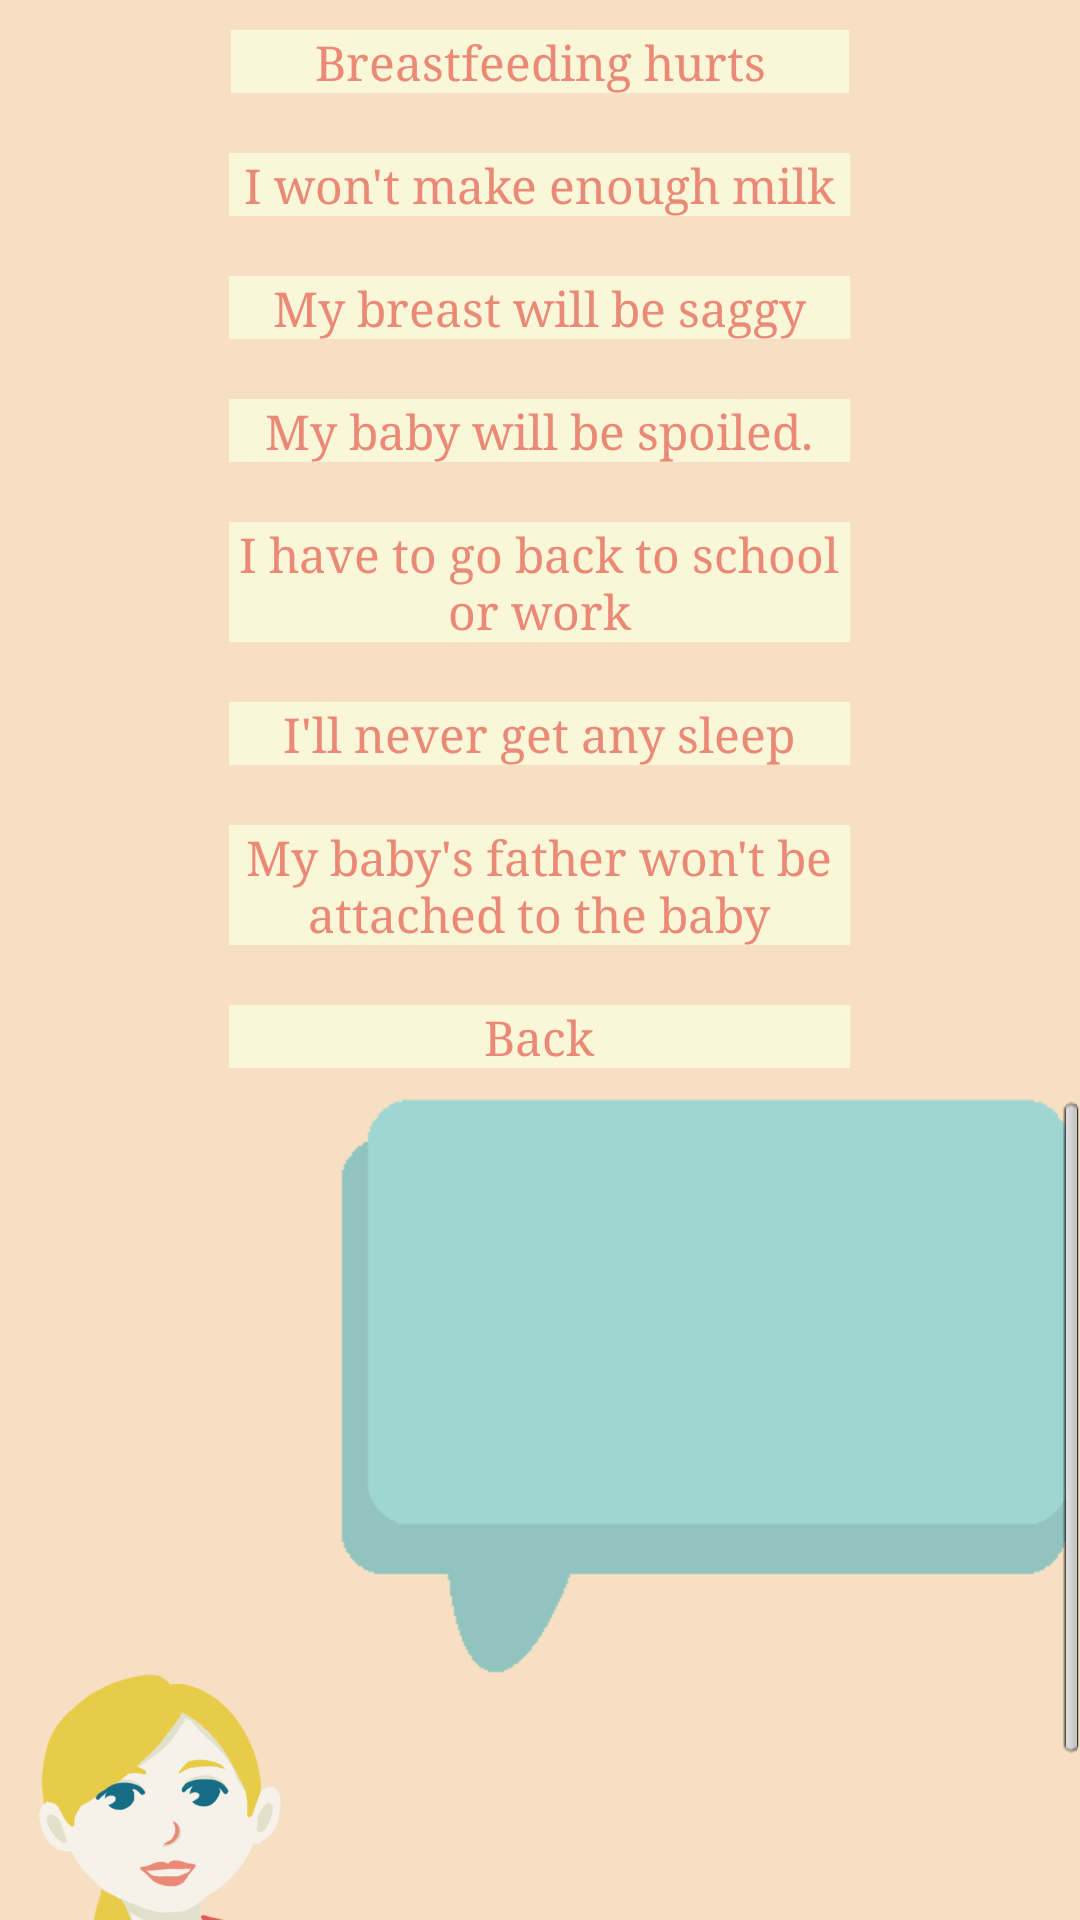

Here is an Android app screen rendered from its layout file. Give the layout XML and the strings, colors and styles it references.
<!-- AndroidManifest.xml: application theme AppTheme -->
<!-- res/layout/mythbusters.xml -->
<?xml version="1.0" encoding="utf-8"?>
<LinearLayout xmlns:android="http://schemas.android.com/apk/res/android"
    style="@style/BackgroundOrange"
    android:layout_width="fill_parent"
    android:layout_height="fill_parent"
    android:gravity="center"
    android:orientation="vertical" >

    <Button
        android:id="@+id/hurts_btn"
        style="@style/Button1"
        android:layout_width="206dp"
        android:layout_height="wrap_content"
        android:layout_centerHorizontal="true"
        android:layout_centerInParent="true"
        android:onClick="onHurtClick"
        android:text="Breastfeeding hurts" />

    <Button
        android:id="@+id/milk_btn"
        style="@style/Button1"
        android:layout_width="207dp"
        android:layout_height="wrap_content"
        android:onClick="onMilkClick"
        android:text="I won&apos;t make enough milk" />

    <Button
        android:id="@+id/saggy_btn"
        style="@style/Button1"
        android:layout_width="207dp"
        android:layout_height="wrap_content"
        android:onClick="onSagClick"
        android:text="My breast will be saggy" />

    <Button
        android:id="@+id/spoiled_btn"
        style="@style/Button1"
        android:layout_width="207dp"
        android:layout_height="wrap_content"
        android:onClick="onSpoiledClick"
        android:text="My baby will be spoiled." />

    <Button
        android:id="@+id/work_btn"
        style="@style/Button1"
        android:layout_width="207dp"
        android:layout_height="wrap_content"
        android:onClick="onWorkClick"
        android:text="I have to go back to school or work" />

    <Button
        android:id="@+id/sleep_btn"
        style="@style/Button1"
        android:layout_width="207dp"
        android:layout_height="wrap_content"
        android:onClick="onSleepClick"
        android:text="I&apos;ll never get any sleep" />

    <Button
        android:id="@+id/attached_btn"
        style="@style/Button1"
        android:layout_width="207dp"
        android:layout_height="wrap_content"
        android:onClick="onAttachedClick"
        android:text="My baby&apos;s father won&apos;t be attached to the baby" />

    <Button
        android:id="@+id/back_btn_mythbusters"
        style="@style/Button1"
        android:layout_width="207dp"
        android:layout_height="wrap_content"
        android:onClick="onBackClick"
        android:text="Back" />

    <ScrollView
        android:id="@+id/bubble_scrollview_mythbusters"
        android:layout_width="match_parent"
        android:layout_height="wrap_content" >

        <RelativeLayout
            android:layout_width="match_parent"
            android:layout_height="wrap_content" >

            <TextView
                android:id="@+id/bubble_mythbusters"
                style="@style/BubbleBlue"
                android:layout_width="wrap_content"
                android:layout_height="wrap_content"
                android:layout_alignParentRight="true"
                android:layout_alignParentTop="true"
                android:gravity="left"
                android:scaleType="fitStart" />

            <ImageView
                android:id="@+id/imageView1"
                android:layout_width="wrap_content"
                android:layout_height="150dp"
                android:layout_below="@+id/bubble_mythbusters"
                android:scaleType="fitStart"
                android:src="@drawable/avatar1" />

            <Button
                android:id="@+id/questionButton"
                style="@style/ButtonRed"
                android:layout_width="200dp"
                android:layout_alignParentBottom="true"
                android:layout_alignParentRight="true"
                android:layout_marginBottom="16dp"
                android:onClick="onChangeMind"
                android:text="Change your mind?" />
        </RelativeLayout>
    </ScrollView>

</LinearLayout>
<!-- resources referenced by this layout -->
<resources>
  <!-- drawable avatar1: png bitmap (drawable-hdpi, 77399 bytes) -->
  <style name="BackgroundOrange" parent="@android:style/Theme.Light">
          <item name="android:background">@color/colororange</item>
          <item name="android:textColor">@color/colorred</item>
          <item name="android:typeface">serif</item>
      </style>
  <style name="BubbleBlue" parent="@android:style/Theme.Light">
          <item name="android:background">@drawable/bubble_blue</item>
          <item name="android:textColor">@color/coloryellow</item>
          <item name="android:typeface">serif</item>
           <item name="android:layout_width">fill_parent</item>
          <item name="android:layout_height">fill_parent</item>
          <item name="android:gravity">center</item>
      </style>
  <style name="Button1" parent="@android:style/Theme.Light">
          <item name="android:layout_width">fill_parent</item>
          <item name="android:layout_height">wrap_content</item>
          <item name="android:background">@color/coloryellow</item>
          <item name="android:windowNoTitle">true</item>
          <item name="android:textColor">@color/colorred</item>
          <item name="android:typeface">serif</item>
          <item name="android:layout_margin">10dp</item>
      </style>
  <style name="ButtonRed" parent="@android:style/Theme.Light">
          <item name="android:layout_width">fill_parent</item>
          <item name="android:layout_height">wrap_content</item>
          <item name="android:background">@color/colorred</item>
          <item name="android:windowNoTitle">true</item>
          <item name="android:textColor">@color/coloryellow</item>
          <item name="android:typeface">serif</item>
          <item name="android:layout_margin">10dp</item>
      </style>
  <style name="AppTheme" parent="AppBaseTheme">
          <item name="android:windowBackground">@color/colorgreen</item>
          
      </style>
  <color name="colororange">#F6DFC2</color>
  <color name="colorred">#EA8976</color>
  <!-- drawable bubble_blue: png bitmap (drawable-hdpi, 6949 bytes) -->
  <color name="coloryellow">#F9F7D8</color>
  <style name="AppBaseTheme" parent="android:Theme.Light">
          <item name="android:spinnerStyle">@style/Widget.SpinnerBlueYellow</item>
          
      </style>
  <color name="colorgreen">#C7E6DA</color>
  <style name="Widget.SpinnerBlueYellow" parent="android:Widget">
          <item name="android:background">@drawable/dropdown_yellow_blue</item>
          <item name="android:clickable">true</item>
      </style>
</resources>
